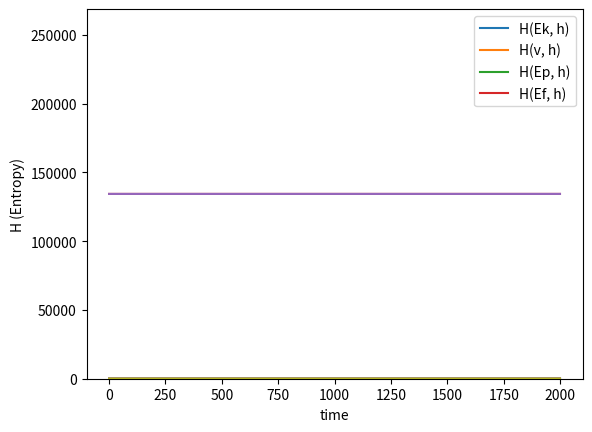
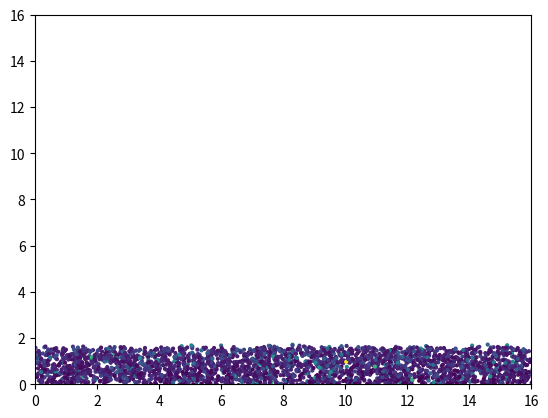

Generate these figures, in order, with matplotlib:
# Ideal GAS model
#%matplotlib inline
#from IPython.display import HTML
import numpy as np
import matplotlib.pyplot as plt
from matplotlib.animation import FuncAnimation

# Macro parameters
x0 = 0; x1 = 16
y0 = 0; y1 = 16
N = 3000
E = 2000
L = 10

# State
X = np.random.uniform((x0, y0), (x1, y1/10), (N, 2))
V = 6 * np.random.randn(N, 2)
g = np.array([0, -9.8])
dt = 0.01

lines = np.array([[x0, y0, x1, y0],
                  [x0, y1, x1, y1],
                  [x0, y0, x0, y1],
                  [x1, y0, x1, y1]])

# For statistics storing
x_data = []
v_data = []
Ek_data = []
Ep_data = []
Hkh_data = []
Hk2h_data = []
Hph_data = []
Hfh_data = []

# Every particle in ideal gas model has same amount of energy
Ef_const = X[:, 1] * (-g[1]) + (V * V / 2).sum(1)
dE = (Ef_const.mean() + 4 * Ef_const.std()) / L
dE2 = (np.sqrt(Ef_const).mean() + 4 * np.sqrt(Ef_const).std()) / L
dh = (y1 - y0) / L

for epoch in range(E):
    X_n = X + V * dt + 0.5 * g * dt ** 2
    V = V + g * dt

    # Fix velocities to return particles in volume
    V[(X_n[:, 0] < x0) + (X_n[:, 0] > x1), 0] *= -1
    V[(X_n[:, 1] < y0) + (X_n[:, 1] > y1), 1] *= -1

    X = X_n

    # Store statistics
    x_data.append(X)
    v_data.append(V)
    Ek_data.append((V * V / 2).sum(1))
    Ep_data.append(X[:, 1] * (-g[1]))

    # Calculating entropy
    Ek_lev = np.clip(Ek_data[-1] / dE, 0, L - 1).astype(int)
    Ek2_lev = np.clip(np.sqrt(Ek_data[-1]) / dE2, 0, L - 1).astype(int)
    Ep_lev = np.clip(Ep_data[-1] / dE, 0, L - 1).astype(int)
    Ef_lev = np.clip((Ep_data[-1] + Ek_data[-1]) / dE, 0, L - 1).astype(int)
    h_lev = np.clip((X[:, 1] - y0) / dh, 0, L - 1).astype(int)
    p_kh = np.bincount(h_lev * L + Ek_lev, minlength = L * L) / N
    p_k2h = np.bincount(h_lev * L + Ek2_lev, minlength = L * L) / N
    p_ph = np.bincount(h_lev * L + Ep_lev, minlength=L * L) / N
    p_pf = np.bincount(h_lev * L + Ef_lev, minlength=L * L) / N
    Hkh_data.append(-np.sum(p_kh * np.log(p_kh + 0.00001)))
    Hk2h_data.append(-np.sum(p_k2h * np.log(p_k2h + 0.00001)))
    Hph_data.append(-np.sum(p_ph * np.log(p_ph + 0.00001)))
    Hfh_data.append(-np.sum(p_pf * np.log(p_pf + 0.00001)))

x_data = np.stack(x_data)
v_data = np.stack(v_data)
Ek_data = np.array(Ek_data)
Ep_data = np.array(Ep_data)
Hkh_data = np.array(Hkh_data)
Hk2h_data = np.array(Hk2h_data)
Hph_data = np.array(Hph_data)
Hfh_data = np.array(Hfh_data)

# Print dT/dh = const * dE(Ek)/dh of stationary state
#Ek_data[-1]
#np.bincount(x_data[-1, :, 1], minlength=L)

# Print correlation
Ek = Ek_data
Ep = Ep_data
Ef = Ek_data + Ep_data
h = x_data[..., 1]
rk = ((Ek - Ek.mean(1, keepdims=True)) * (h - h.mean(1, keepdims=True))).mean(1) / Ek.std(1) / h.std(1)
rp = ((Ep - Ep.mean(1, keepdims=True)) * (h - h.mean(1, keepdims=True))).mean(1) / Ep.std(1) / h.std(1)
rf = ((Ef - Ef.mean(1, keepdims=True)) * (h - h.mean(1, keepdims=True))).mean(1) / Ef.std(1) / h.std(1)
plt.plot(rk)
plt.plot(rp)
plt.plot(rf)
plt.legend(['Ek with h', 'Ep with h', 'Ef with h'])
plt.show()

plt.ylim(0, Ef_const.sum() * 2)
plt.plot(Ep_data.sum(1) + Ek_data.sum(1))
plt.plot(Ef_const.sum().repeat(len(Ep_data)))
plt.legend(['Current full energy', 'Old full energy'])
plt.show()

plt.plot(Hkh_data)
plt.plot(Hk2h_data)
plt.plot(Hph_data)
plt.plot(Hfh_data)
plt.ylabel('H (Entropy)')
plt.legend(['H(Ek, h)', 'H(v, h)', 'H(Ep, h)', 'H(Ef, h)'])
plt.xlabel('time')
plt.show()

fig, _ = plt.subplots()
plt.xlim(x0, x1)
plt.ylim(y0, y1)

scatter = plt.scatter(x_data[0, :, 0], x_data[0, :, 1], s=4)
def animate(i):
    scatter.set_offsets(x_data[i])
    scatter.set_array(Ek_data[i] + Ep_data[i])
    return scatter,

a = FuncAnimation(fig, animate, frames=len(x_data), interval=20, blit=True, repeat=True)
plt.show()